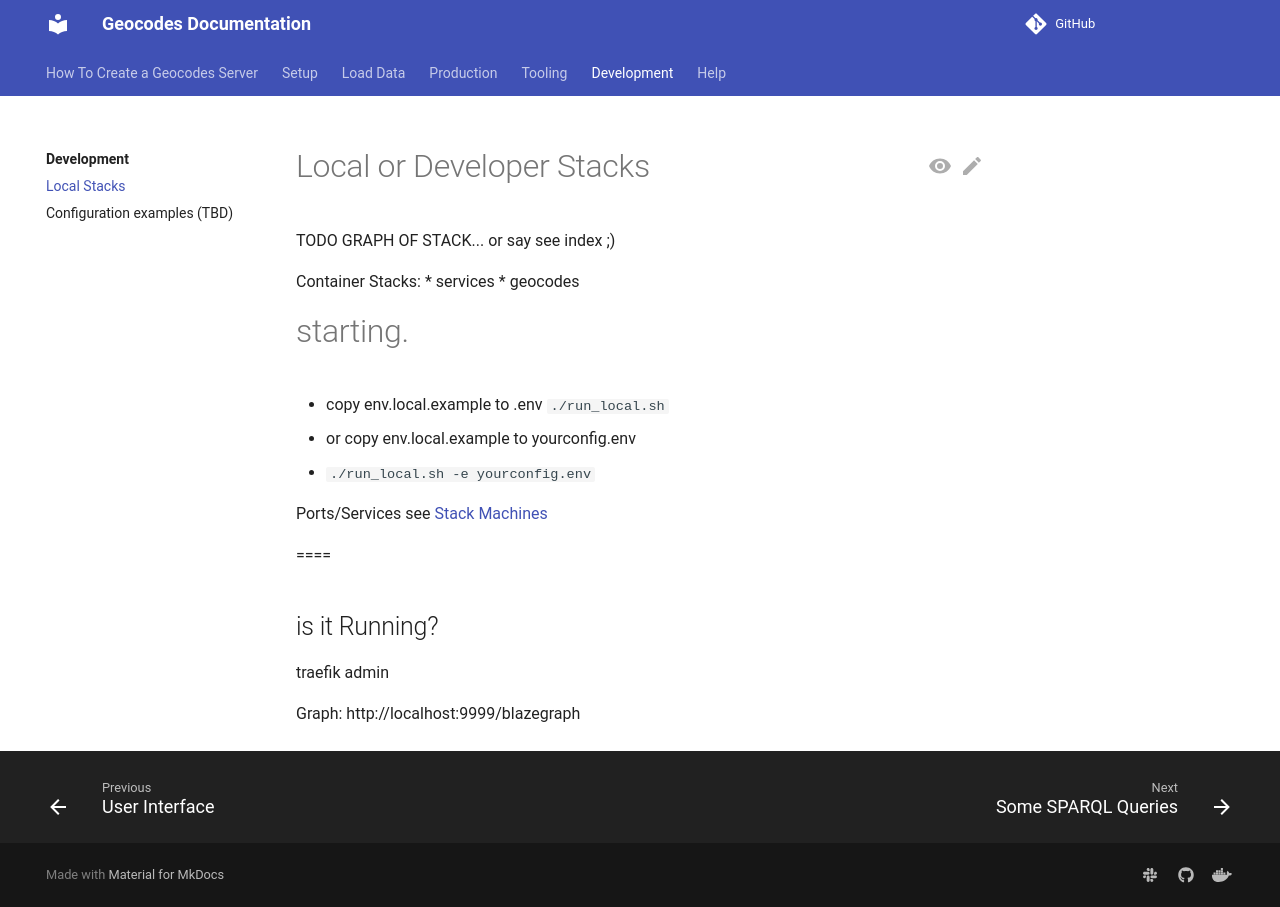

repository: earthcube/geocodes · page: development/local_stacks/index.html · generator: mkdocs

# Local or Developer Stacks

TODO GRAPH OF STACK... or say see index ;)


Container Stacks:
* services
* geocodes

# starting.
* copy env.local.example to .env
 `./run_local.sh`
* or copy env.local.example to yourconfig.env
* `./run_local.sh -e yourconfig.env`

Ports/Services
see [Stack Machines](../stack_machines.md)

====
## is it Running?
traefik admin



Graph: http://localhost:9999/blazegraph
